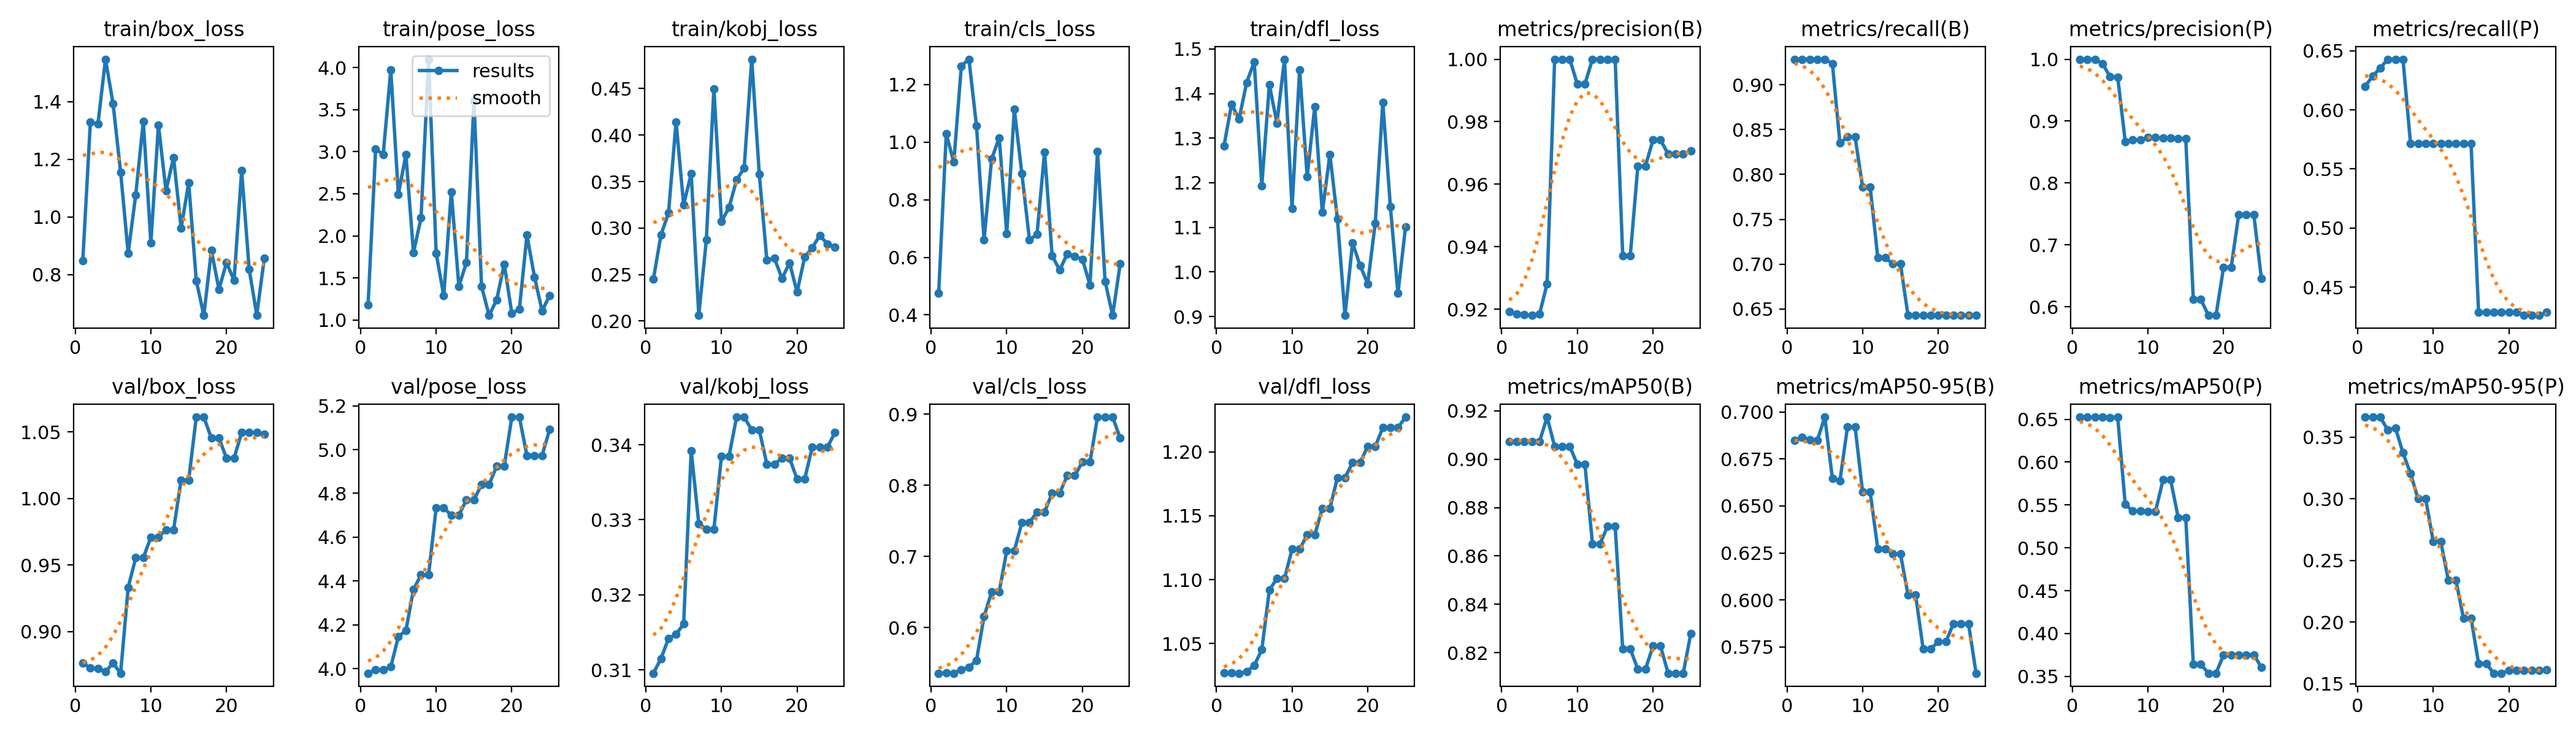

The data file committed next to this chart (first rows):
epoch, train/box_loss, train/pose_loss, train/kobj_loss, train/cls_loss, train/dfl_loss, metrics/precision(B), metrics/recall(B), metrics/mAP50(B), metrics/mAP50-95(B), metrics/precision(P), metrics/recall(P), metrics/mAP50(P), metrics/mAP50-95(P), val/box_loss, val/pose_loss, val/kobj_loss, val/cls_loss, val/dfl_loss, lr/pg0, lr/pg1, lr/pg2
1, 0.8488, 1.182, 0.245, 0.4756, 1.282, 0.9193, 0.9286, 0.9073, 0.685, 1, 0.62, 0.6523, 0.3664, 0.8763, 3.979, 0.3095, 0.5357, 1.027, 0, 0, 0
2, 1.329, 3.03, 0.2926, 1.028, 1.376, 0.9185, 0.9286, 0.9073, 0.6866, 1, 0.6286, 0.6522, 0.3663, 0.8727, 3.996, 0.3115, 0.5361, 1.027, 1.9208e-05, 1.9208e-05, 1.9208e-05
3, 1.322, 2.969, 0.3162, 0.9304, 1.343, 0.9183, 0.9286, 0.9073, 0.6853, 1, 0.6354, 0.6522, 0.3663, 0.8724, 3.994, 0.3142, 0.5356, 1.027, 3.6832e-05, 3.6832e-05, 3.6832e-05
4, 1.547, 3.97, 0.4143, 1.264, 1.425, 0.9181, 0.9286, 0.9073, 0.6848, 0.9926, 0.6429, 0.6523, 0.3558, 0.8698, 4.008, 0.3147, 0.5407, 1.028, 5.2872e-05, 5.2872e-05, 5.2872e-05
5, 1.393, 2.493, 0.3252, 1.288, 1.471, 0.9184, 0.9286, 0.9073, 0.6973, 0.9718, 0.6429, 0.6521, 0.3577, 0.8763, 4.146, 0.3161, 0.5442, 1.033, 6.7328e-05, 6.7328e-05, 6.7328e-05
6, 1.155, 2.965, 0.3586, 1.056, 1.193, 0.9282, 0.9237, 0.9174, 0.6646, 0.9713, 0.6429, 0.6525, 0.3374, 0.8687, 4.175, 0.3392, 0.5537, 1.045, 8.02e-05, 8.02e-05, 8.02e-05
7, 0.8741, 1.802, 0.2061, 0.66, 1.42, 1, 0.835, 0.9053, 0.6635, 0.8672, 0.5714, 0.5507, 0.3207, 0.9332, 4.361, 0.3295, 0.6154, 1.092, 9.1488e-05, 9.1488e-05, 9.1488e-05
8, 1.077, 2.212, 0.2872, 0.9417, 1.334, 1, 0.842, 0.9052, 0.6921, 0.8694, 0.5714, 0.5428, 0.3, 0.9554, 4.428, 0.3287, 0.6501, 1.101, 0.0001012, 0.0001012, 0.0001012
9, 1.331, 4.099, 0.45, 1.015, 1.477, 1, 0.842, 0.9052, 0.6921, 0.8694, 0.5714, 0.5428, 0.3, 0.9554, 4.428, 0.3287, 0.6501, 1.101, 0.0001093, 0.0001093, 0.0001093
10, 0.91, 1.794, 0.307, 0.6827, 1.143, 0.992, 0.7857, 0.8979, 0.6573, 0.8734, 0.5714, 0.5427, 0.2654, 0.9709, 4.734, 0.3384, 0.708, 1.124, 0.0001158, 0.0001158, 0.0001158
11, 1.318, 1.29, 0.3221, 1.113, 1.453, 0.992, 0.7857, 0.8979, 0.6573, 0.8734, 0.5714, 0.5427, 0.2654, 0.9709, 4.734, 0.3384, 0.708, 1.124, 0.0001208, 0.0001208, 0.0001208
12, 1.091, 2.525, 0.3518, 0.8903, 1.214, 1, 0.7075, 0.865, 0.6273, 0.8729, 0.5714, 0.5792, 0.2341, 0.9765, 4.701, 0.3437, 0.7475, 1.135, 0.0001242, 0.0001242, 0.0001242
13, 1.206, 1.4, 0.3645, 0.6608, 1.371, 1, 0.7075, 0.865, 0.6273, 0.8729, 0.5714, 0.5792, 0.2341, 0.9765, 4.701, 0.3437, 0.7475, 1.135, 0.0001259, 0.0001259, 0.0001259
14, 0.961, 1.68, 0.4816, 0.6794, 1.134, 1, 0.7002, 0.8723, 0.6245, 0.8716, 0.5714, 0.5354, 0.2031, 1.014, 4.77, 0.342, 0.7626, 1.156, 0.0001262, 0.0001262, 0.0001262
15, 1.118, 3.6, 0.3581, 0.9659, 1.264, 1, 0.7002, 0.8723, 0.6245, 0.8716, 0.5714, 0.5354, 0.2031, 1.014, 4.77, 0.342, 0.7626, 1.156, 0.0001248, 0.0001248, 0.0001248
16, 0.7794, 1.401, 0.2657, 0.6052, 1.119, 0.9372, 0.6429, 0.8216, 0.6028, 0.6117, 0.4286, 0.3641, 0.1664, 1.061, 4.841, 0.3374, 0.7889, 1.18, 0.0001218, 0.0001218, 0.0001218
17, 0.659, 1.055, 0.2677, 0.5554, 0.9027, 0.9372, 0.6429, 0.8216, 0.6028, 0.6117, 0.4286, 0.3641, 0.1664, 1.061, 4.841, 0.3374, 0.7889, 1.18, 0.0001173, 0.0001173, 0.0001173
18, 0.8837, 1.24, 0.2458, 0.6126, 1.065, 0.9658, 0.6429, 0.8131, 0.5741, 0.5861, 0.4286, 0.3537, 0.1585, 1.045, 4.924, 0.3382, 0.8139, 1.192, 0.0001111, 0.0001111, 0.0001111
19, 0.7493, 1.665, 0.2625, 0.6031, 1.014, 0.9658, 0.6429, 0.8131, 0.5741, 0.5861, 0.4286, 0.3537, 0.1585, 1.045, 4.924, 0.3382, 0.8139, 1.192, 0.0001034, 0.0001034, 0.0001034
20, 0.8417, 1.081, 0.2312, 0.5931, 0.9738, 0.9741, 0.6429, 0.8227, 0.5778, 0.6635, 0.4286, 0.3751, 0.1607, 1.03, 5.148, 0.3354, 0.8327, 1.204, 9.4088e-05, 9.4088e-05, 9.4088e-05
21, 0.7801, 1.127, 0.2688, 0.5041, 1.109, 0.9741, 0.6429, 0.8227, 0.5778, 0.6635, 0.4286, 0.3751, 0.1607, 1.03, 5.148, 0.3354, 0.8327, 1.204, 8.32e-05, 8.32e-05, 8.32e-05
22, 1.161, 2.009, 0.2789, 0.9669, 1.38, 0.9697, 0.6429, 0.8115, 0.5874, 0.7488, 0.4261, 0.3752, 0.1607, 1.049, 4.973, 0.3397, 0.896, 1.219, 7.0728e-05, 7.0728e-05, 7.0728e-05
23, 0.8178, 1.512, 0.2921, 0.5163, 1.147, 0.9697, 0.6429, 0.8115, 0.5874, 0.7488, 0.4261, 0.3752, 0.1607, 1.049, 4.973, 0.3397, 0.896, 1.219, 5.6672e-05, 5.6672e-05, 5.6672e-05
24, 0.6604, 1.109, 0.2831, 0.3984, 0.9521, 0.9697, 0.6429, 0.8115, 0.5874, 0.7488, 0.4261, 0.3752, 0.1607, 1.049, 4.973, 0.3397, 0.896, 1.219, 4.1032e-05, 4.1032e-05, 4.1032e-05
25, 0.8575, 1.29, 0.2796, 0.5778, 1.1, 0.9707, 0.6429, 0.828, 0.5611, 0.6458, 0.4286, 0.3607, 0.1614, 1.048, 5.092, 0.3416, 0.8663, 1.227, 2.3808e-05, 2.3808e-05, 2.3808e-05
